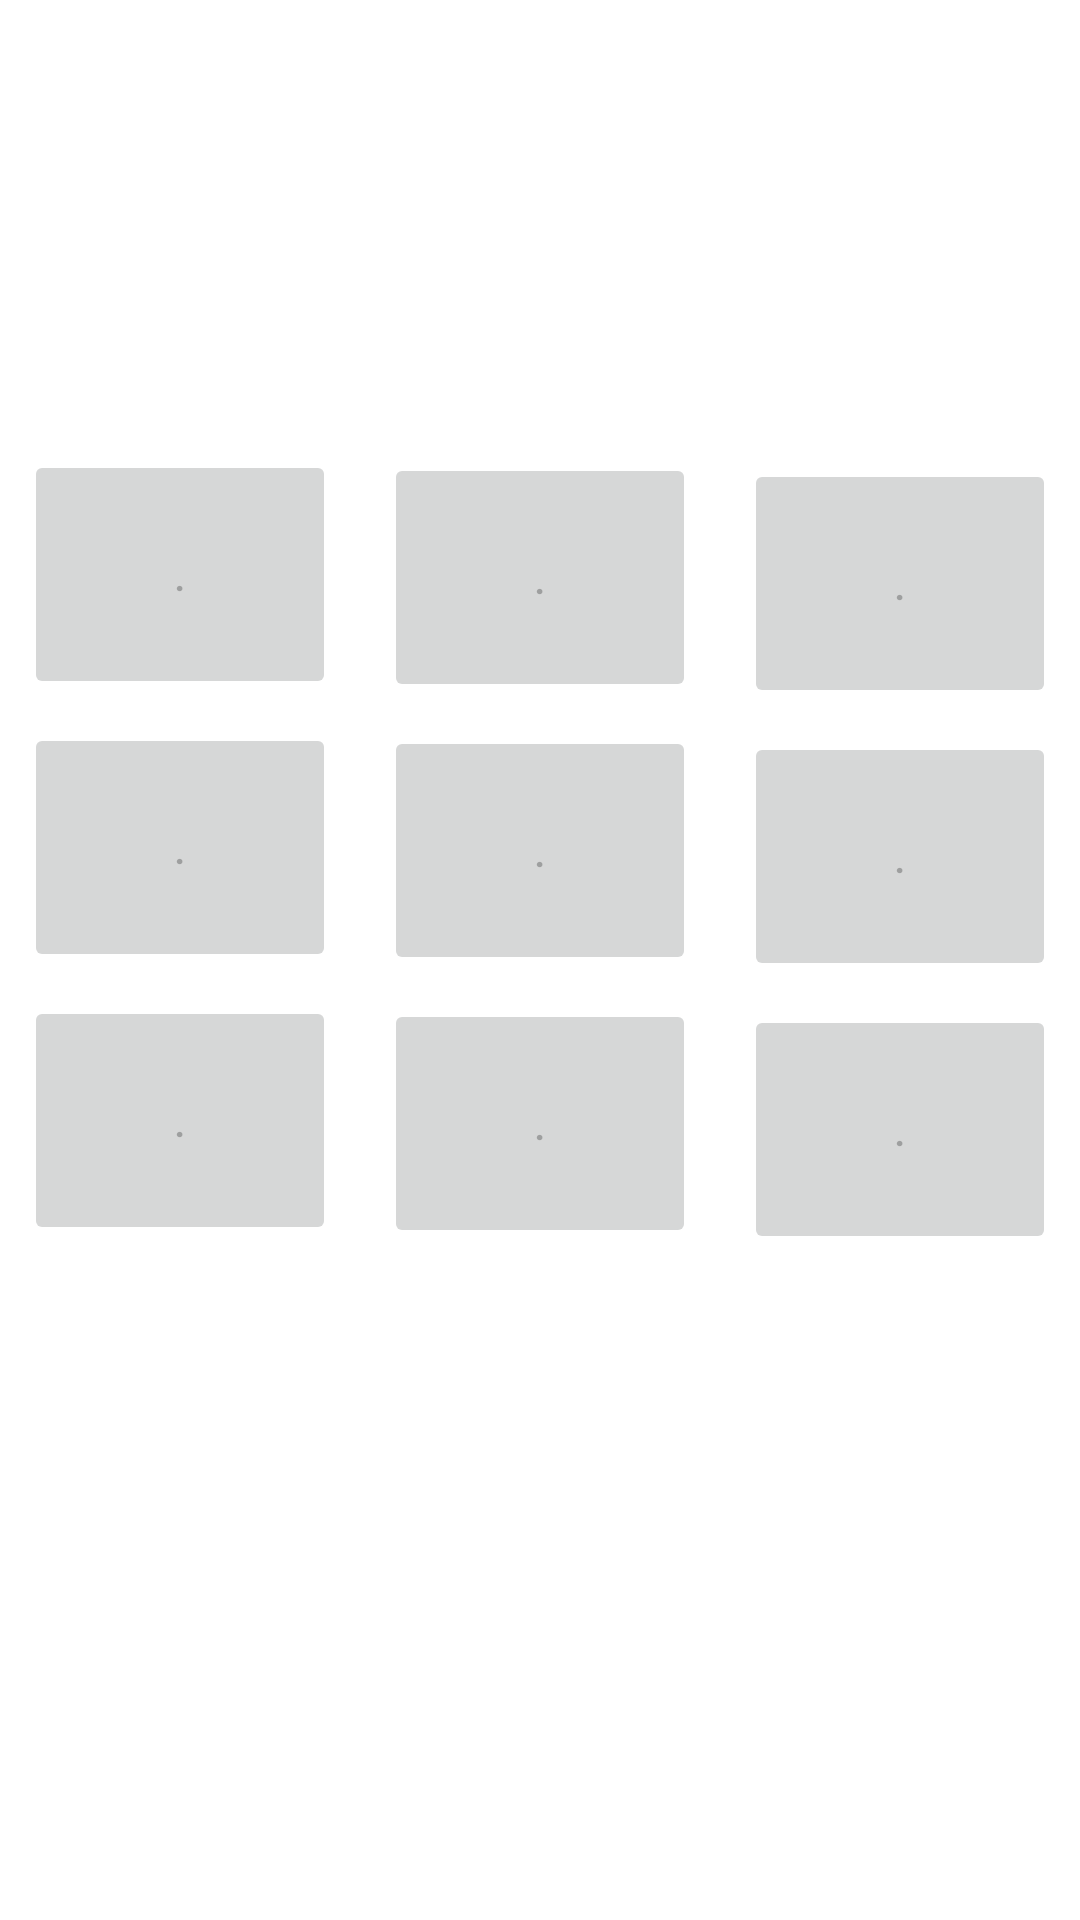

This screen was rendered from an Android layout file. Write that file and the resources it references.
<!-- AndroidManifest.xml: application theme Theme.JogoDaVelha -->
<!-- res/layout/activity_main3.xml -->
<?xml version="1.0" encoding="utf-8"?>
<androidx.constraintlayout.widget.ConstraintLayout xmlns:android="http://schemas.android.com/apk/res/android"
    xmlns:app="http://schemas.android.com/apk/res-auto"
    xmlns:tools="http://schemas.android.com/tools"
    android:layout_width="match_parent"
    android:layout_height="match_parent"
    tools:context=".MainActivity3">

    <Button
        android:id="@+id/btn_03"
        android:layout_width="104dp"
        android:layout_height="83dp"
        android:layout_marginStart="8dp"
        android:layout_marginTop="150dp"
        android:layout_marginEnd="8dp"
        android:enabled="false"
        android:text="."
        app:layout_constraintEnd_toStartOf="@+id/btn_02"
        app:layout_constraintHorizontal_bias="0.5"
        app:layout_constraintStart_toStartOf="parent"
        app:layout_constraintTop_toTopOf="parent" />

    <Button
        android:id="@+id/btn_02"
        android:layout_width="104dp"
        android:layout_height="83dp"
        android:layout_marginStart="8dp"
        android:layout_marginTop="151dp"
        android:layout_marginEnd="8dp"
        android:enabled="false"
        android:text="."
        app:layout_constraintEnd_toStartOf="@+id/btn_01"
        app:layout_constraintHorizontal_bias="0.5"
        app:layout_constraintStart_toEndOf="@+id/btn_03"
        app:layout_constraintTop_toTopOf="parent" />

    <Button
        android:id="@+id/btn_01"
        android:layout_width="104dp"
        android:layout_height="83dp"
        android:layout_marginStart="8dp"
        android:layout_marginTop="153dp"
        android:layout_marginEnd="8dp"
        android:enabled="false"
        android:text="."
        app:layout_constraintEnd_toEndOf="parent"
        app:layout_constraintHorizontal_bias="0.5"
        app:layout_constraintStart_toEndOf="@+id/btn_02"
        app:layout_constraintTop_toTopOf="parent" />

    <Button
        android:id="@+id/btn_04"
        android:layout_width="104dp"
        android:layout_height="83dp"
        android:layout_marginStart="8dp"
        android:layout_marginTop="8dp"
        android:layout_marginEnd="8dp"
        android:enabled="false"
        android:text="."
        app:layout_constraintEnd_toStartOf="@+id/btn_05"
        app:layout_constraintHorizontal_bias="0.5"
        app:layout_constraintStart_toStartOf="parent"
        app:layout_constraintTop_toBottomOf="@+id/btn_03" />

    <Button
        android:id="@+id/btn_05"
        android:layout_width="104dp"
        android:layout_height="83dp"
        android:layout_marginStart="8dp"
        android:layout_marginTop="8dp"
        android:layout_marginEnd="8dp"
        android:enabled="false"
        android:text="."
        app:layout_constraintEnd_toStartOf="@+id/btn_06"
        app:layout_constraintHorizontal_bias="0.5"
        app:layout_constraintStart_toEndOf="@+id/btn_04"
        app:layout_constraintTop_toBottomOf="@+id/btn_02" />

    <Button
        android:id="@+id/btn_06"
        android:layout_width="104dp"
        android:layout_height="83dp"
        android:layout_marginStart="8dp"
        android:layout_marginTop="8dp"
        android:layout_marginEnd="8dp"
        android:enabled="false"
        android:text="."
        app:layout_constraintEnd_toEndOf="parent"
        app:layout_constraintHorizontal_bias="0.5"
        app:layout_constraintStart_toEndOf="@+id/btn_05"
        app:layout_constraintTop_toBottomOf="@+id/btn_01" />

    <Button
        android:id="@+id/btn_07"
        android:layout_width="104dp"
        android:layout_height="83dp"
        android:layout_marginStart="8dp"
        android:layout_marginTop="8dp"
        android:layout_marginEnd="8dp"
        android:enabled="false"
        android:text="."
        app:layout_constraintEnd_toStartOf="@+id/btn_08"
        app:layout_constraintHorizontal_bias="0.5"
        app:layout_constraintStart_toStartOf="parent"
        app:layout_constraintTop_toBottomOf="@+id/btn_04" />

    <Button
        android:id="@+id/btn_08"
        android:layout_width="104dp"
        android:layout_height="83dp"
        android:layout_marginStart="8dp"
        android:layout_marginTop="8dp"
        android:layout_marginEnd="8dp"
        android:enabled="false"
        android:text="."
        app:layout_constraintEnd_toStartOf="@+id/btn_09"
        app:layout_constraintHorizontal_bias="0.5"
        app:layout_constraintStart_toEndOf="@+id/btn_07"
        app:layout_constraintTop_toBottomOf="@+id/btn_05" />

    <Button
        android:id="@+id/btn_09"
        android:layout_width="104dp"
        android:layout_height="83dp"
        android:layout_marginStart="8dp"
        android:layout_marginTop="8dp"
        android:layout_marginEnd="8dp"
        android:enabled="false"
        android:text="."
        app:layout_constraintEnd_toEndOf="parent"
        app:layout_constraintHorizontal_bias="0.5"
        app:layout_constraintStart_toEndOf="@+id/btn_08"
        app:layout_constraintTop_toBottomOf="@+id/btn_06" />

</androidx.constraintlayout.widget.ConstraintLayout>
<!-- resources referenced by this layout -->
<resources>
  <style name="Theme.JogoDaVelha" parent="Theme.MaterialComponents.DayNight.DarkActionBar">
          
          <item name="colorPrimary">@color/amarelo</item>
          <item name="colorPrimaryVariant">@color/purple_700</item>
          <item name="colorOnPrimary">@color/white</item>
          
          <item name="colorSecondary">@color/teal_200</item>
          <item name="colorSecondaryVariant">@color/teal_700</item>
          <item name="colorOnSecondary">@color/black</item>
          
          <item name="android:statusBarColor">?attr/colorPrimaryVariant</item>
          
      </style>
  <color name="amarelo">#009688</color>
  <color name="purple_700">#FF3700B3</color>
  <color name="white">#FFFFFFFF</color>
  <color name="teal_200">#FF03DAC5</color>
  <color name="teal_700">#FF018786</color>
  <color name="black">#FF000000</color>
</resources>
